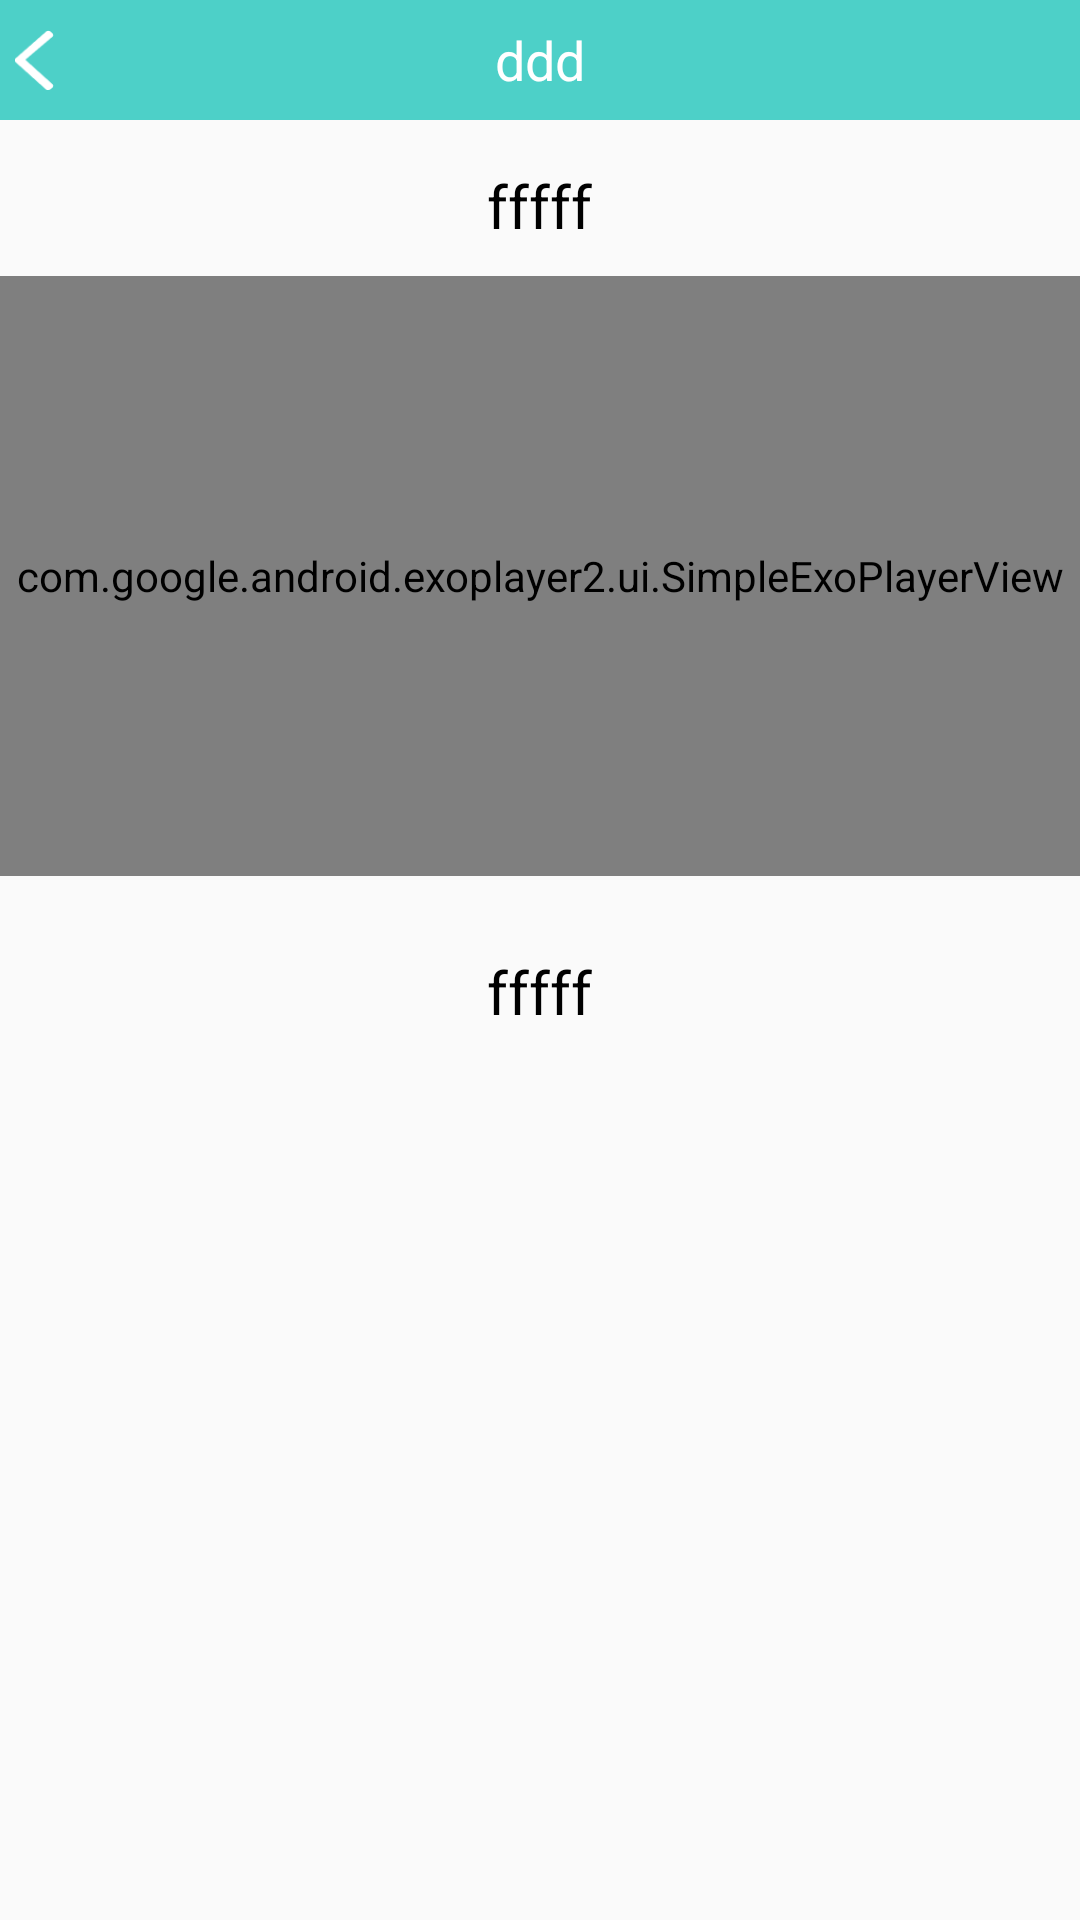

Here is an Android app screen rendered from its layout file. Give the layout XML and the strings, colors and styles it references.
<!-- AndroidManifest.xml: application theme AppTheme -->
<!-- res/layout/activity_safe_detail.xml -->
<?xml version="1.0" encoding="utf-8"?>
<LinearLayout xmlns:android="http://schemas.android.com/apk/res/android"
    xmlns:tools="http://schemas.android.com/tools"
    android:layout_width="match_parent"
    android:layout_height="match_parent"
    android:orientation="vertical">
    <include layout="@layout/title_bar"/>
    <TextView
        android:id="@+id/safe_detail_title"
        android:layout_width="wrap_content"
        android:layout_height="wrap_content"
        android:textColor="@color/black"
        android:textSize="@dimen/dp_20"
        tools:ignore="SpUsage"
        android:text="fffff"
        android:layout_gravity="center_horizontal"
        android:layout_marginTop="@dimen/dp_15"/>

    <com.google.android.exoplayer2.ui.SimpleExoPlayerView
        android:id="@+id/simpleExoPlayerView"
        android:layout_width="match_parent"
        android:layout_height="@dimen/dp_200"
        android:layout_marginTop="@dimen/dp_10"
        android:layout_marginBottom="@dimen/dp_10"/>

    <TextView
        android:id="@+id/safe_detail_content"
        android:layout_width="wrap_content"
        android:layout_height="wrap_content"
        android:textColor="@color/black"
        android:textSize="@dimen/dp_20"
        tools:ignore="SpUsage"
        android:text="fffff"
        android:layout_gravity="center_horizontal"
        android:layout_margin="@dimen/dp_15"/>
</LinearLayout>
<!-- res/layout/title_bar.xml (included above) -->
<?xml version="1.0" encoding="utf-8"?>
<RelativeLayout xmlns:android="http://schemas.android.com/apk/res/android"
    android:layout_width="match_parent"
    android:layout_height="@dimen/title_layout_height"
    android:background="@color/relative_head_green">
    <Button
        android:id="@+id/back_btn"
        style="@style/Back_Style_left_top"/>

    <TextView
        android:id="@+id/title_text"
        android:layout_width="wrap_content"
        android:layout_height="wrap_content"
        android:textColor="@color/white"
        android:textSize="@dimen/font_size_18"
        android:layout_centerInParent="true"
        android:text="ddd"/>
</RelativeLayout>
<!-- resources referenced by this layout -->
<resources>
  <color name="black">#000000</color>
  <color name="relative_head_green">#4dd0c8</color>
  <color name="white">#ffffff</color>
  <dimen name="dp_10">10dp</dimen>
  <dimen name="dp_15">15dp</dimen>
  <dimen name="dp_20">20dp</dimen>
  <dimen name="dp_200">200dp</dimen>
  <dimen name="font_size_18">18dp</dimen>
  <dimen name="title_layout_height">40dp</dimen>
  <style name="Back_Style_left_top">
          <item name="android:layout_width">@dimen/back_btn_width</item>
          <item name="android:layout_height">@dimen/back_btn_height</item>
          <item name="android:layout_centerVertical">true</item>
          <item name="android:background">@mipmap/img_back</item>
          <item name="android:layout_marginLeft">@dimen/dp_5</item>
      </style>
  <style name="AppTheme" parent="Theme.AppCompat.Light.DarkActionBar">
          
          <item name="colorPrimary">@color/colorPrimary</item>
          <item name="colorPrimaryDark">@color/colorPrimaryDark</item>
          <item name="colorAccent">@color/colorAccent</item>
      </style>
  <dimen name="back_btn_width">13dp</dimen>
  <dimen name="back_btn_height">20dp</dimen>
  <dimen name="dp_5">5dp</dimen>
  <color name="colorPrimary">#008577</color>
  <color name="colorPrimaryDark">#00574B</color>
  <color name="colorAccent">#D81B60</color>
</resources>
